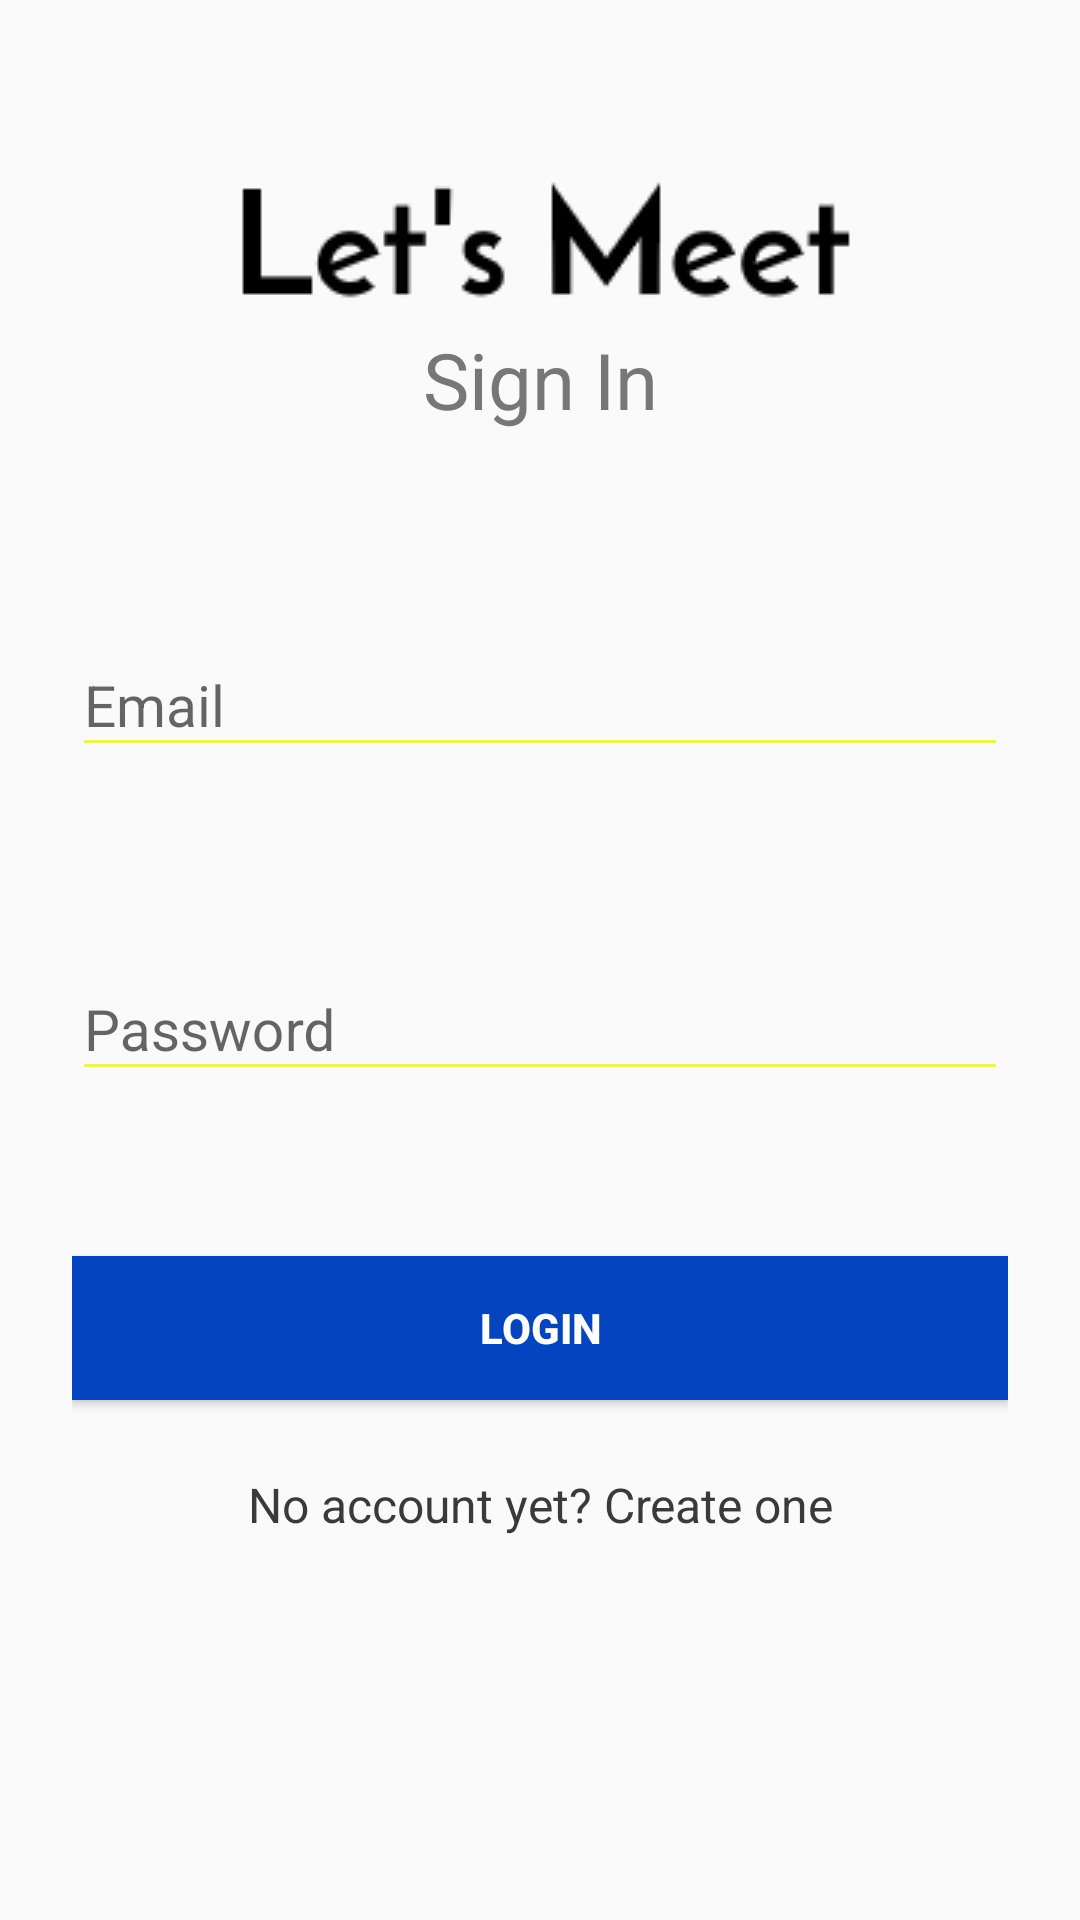

This screen was rendered from an Android layout file. Write that file and the resources it references.
<!-- AndroidManifest.xml: application theme AppTheme -->
<!-- res/layout/activity_login.xml -->
<?xml version="1.0" encoding="utf-8"?>
<ScrollView xmlns:android="http://schemas.android.com/apk/res/android"
    xmlns:app="http://schemas.android.com/apk/res-auto"
    xmlns:tools="http://schemas.android.com/tools"
    android:layout_width="match_parent"
    android:layout_height="match_parent"
    tools:context="nl.example.letsmeet.LoginActivity">

    <LinearLayout
    android:id="@+id/linearLayout"
    android:layout_width="match_parent"
    android:layout_height="wrap_content"
    android:orientation="vertical"
    android:paddingLeft="24dp"
    android:paddingRight="24dp"
    android:paddingTop="56dp">

        <ImageView
            android:id="@+id/logoView"
            android:layout_width="match_parent"
            android:layout_height="wrap_content"
            android:layout_marginBottom="3dp"
            android:contentDescription="Logo"
            android:paddingLeft="24dp"
            android:paddingRight="24dp"
            android:src="@drawable/logo"
            tools:ignore="HardcodedText" />

        <TextView
            android:id="@+id/loginText"
            android:layout_width="match_parent"
            android:layout_height="wrap_content"
            android:layout_marginBottom="50dp"
            android:text="Sign In"
            android:textAlignment="center"
            android:textColor="@color/monsoon"
            android:textSize="26sp"
            tools:ignore="HardcodedText" />

        <android.support.design.widget.TextInputLayout
            android:id="@+id/text_email"
            android:layout_width="match_parent"
            android:layout_height="75dp"
            android:layout_marginBottom="25dp"
            android:layout_marginTop="8dp"
            android:theme="@style/EditTextTheme"
            android:visibility="visible">

            <EditText
                android:id="@+id/input_email"
                android:layout_width="match_parent"
                android:layout_height="wrap_content"
                android:hint="Email"
                android:inputType="textEmailAddress"
                android:textColor="@color/jet"
                android:textSize="19sp"
                tools:ignore="HardcodedText" />
        </android.support.design.widget.TextInputLayout>

    <android.support.design.widget.TextInputLayout
        android:id="@+id/text_password"
        android:layout_width="match_parent"
        android:layout_height="wrap_content"
        android:layout_marginBottom="25dp"
        android:layout_marginTop="8dp"
        android:theme="@style/EditTextTheme"
        android:visibility="visible">

        <EditText
            android:id="@+id/input_password"
            android:layout_width="match_parent"
            android:layout_height="wrap_content"
            android:hint="Password"
            android:inputType="textPassword"
            android:textColor="@color/jet"
            android:textSize="19sp"
            tools:ignore="HardcodedText" />
    </android.support.design.widget.TextInputLayout>

    <Button
        android:id="@+id/btn_login"
        style="@style/Widget.AppCompat.Button"
        android:layout_width="match_parent"
        android:layout_height="wrap_content"
        android:layout_marginBottom="24dp"
        android:layout_marginTop="30dp"
        android:background="@color/colorPrimaryDarker"
        android:padding="12dp"
        android:text="Login"
        android:textColor="@android:color/white"
        android:textStyle="bold"
        tools:ignore="HardcodedText" />

    <TextView
        android:id="@+id/link_signup"
        android:layout_width="match_parent"
        android:layout_height="wrap_content"
        android:layout_marginBottom="24dp"
        android:gravity="center"
        android:text="No account yet? Create one"
        android:textColor="@color/jet"
        android:textSize="16sp"
        tools:ignore="HardcodedText" />


</LinearLayout>

</ScrollView>
<!-- resources referenced by this layout -->
<resources>
  <color name="colorPrimaryDarker">#0444BF</color>
  <color name="jet">#3a3a3a</color>
  <color name="monsoon">#777777</color>
  <!-- drawable logo: png bitmap (drawable, 2537 bytes) -->
  <style name="EditTextTheme" parent="Theme.AppCompat.Light.DarkActionBar">
          <item name="colorControlNormal">@color/colorAccent</item>
          <item name="colorControlActivated">@color/colorAccent</item>
          <item name="colorControlHighlight">@color/colorAccent</item>
      </style>
  <style name="AppTheme" parent="Theme.AppCompat.Light.NoActionBar">
          
          <item name="colorPrimary">@color/colorPrimaryDark</item>
          <item name="colorPrimaryDark">@color/colorPrimaryDark</item>
          <item name="colorAccent">@color/colorAccent</item>
          <item name="android:textColorPrimary">@color/white</item>
          <item name="android:textColorSecondary">@color/white</item>
          <item name="actionBarTheme">@style/MyActionBar</item>
          <item name="android:editTextColor">@color/jet</item>
  =        <item name="android:itemBackground">@color/colorPrimaryDarker</item>
          <item name="android:itemTextAppearance">@style/itemTextStyle.AppTheme</item>
          <item name="android:statusBarColor">@color/colorPrimaryDarker</item>
      </style>
  <color name="colorAccent">#EDF259</color>
  <color name="colorPrimaryDark">#0584F2</color>
  <color name="white">#ffffff</color>
  <style name="MyActionBar" parent="Theme.AppCompat.Light.DarkActionBar">
          <item name="colorPrimary">@color/colorPrimaryDarker</item>
          <item name="android:background">@color/colorPrimaryDarker</item>
          <item name="background">@color/colorPrimaryDarker</item>
          <item name="android:textColorPrimary">@color/white</item>
          <item name="android:editTextColor">@color/white</item>
          <item name="actionBarItemBackground">@color/colorPrimaryDarker</item>
          <item name="android:actionBarItemBackground">@color/colorPrimaryDarker</item>
          <item name="android:windowTitleBackgroundStyle">@color/colorPrimaryDarker</item>
          <item name="android:actionMenuTextColor">@color/white</item>
          <item name="android:colorControlNormal">@color/white</item>
      </style>
  <style name="itemTextStyle.AppTheme" parent="@android:style/TextAppearance.Widget.IconMenu.Item">
          <item name="android:textColor">@color/white</item>
          <item name="android:background">@color/colorPrimaryDarker</item>
      </style>
</resources>
